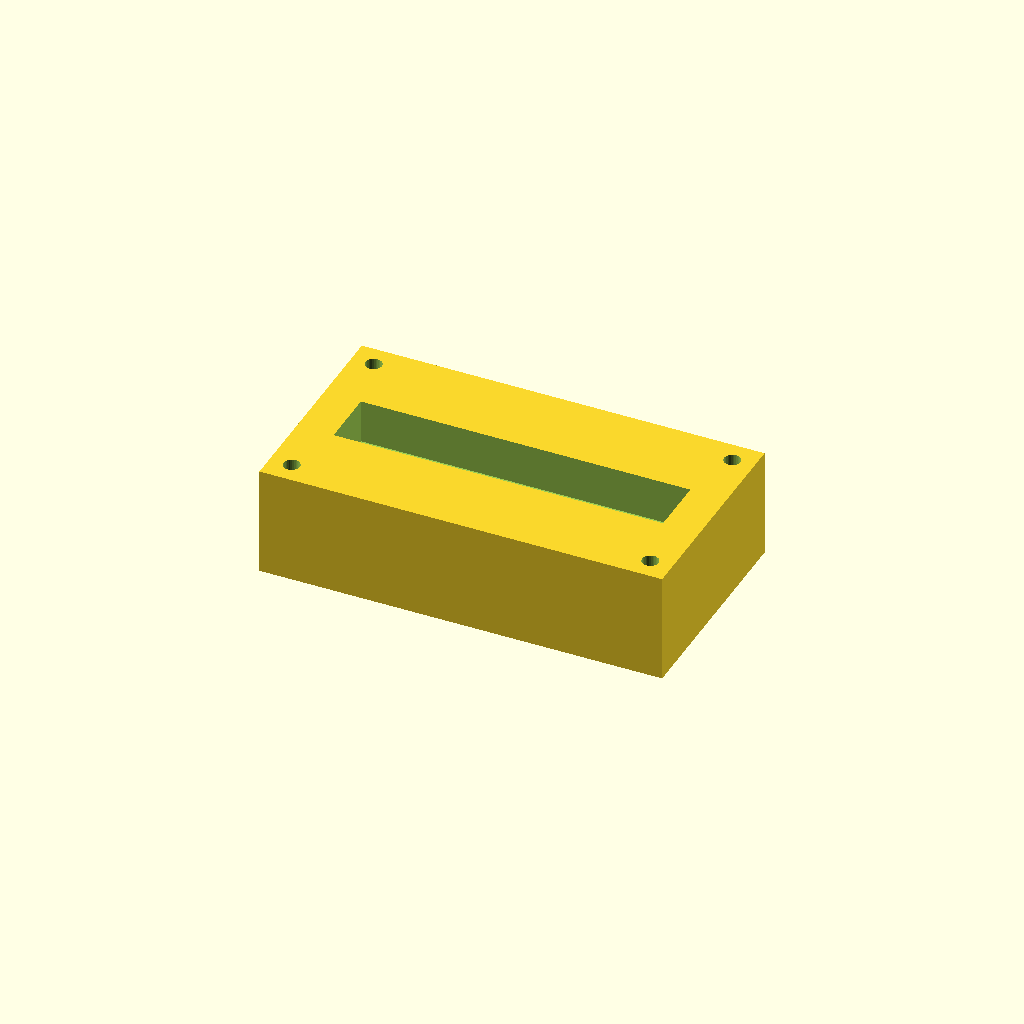
Cell 1: the model at its default parameters.
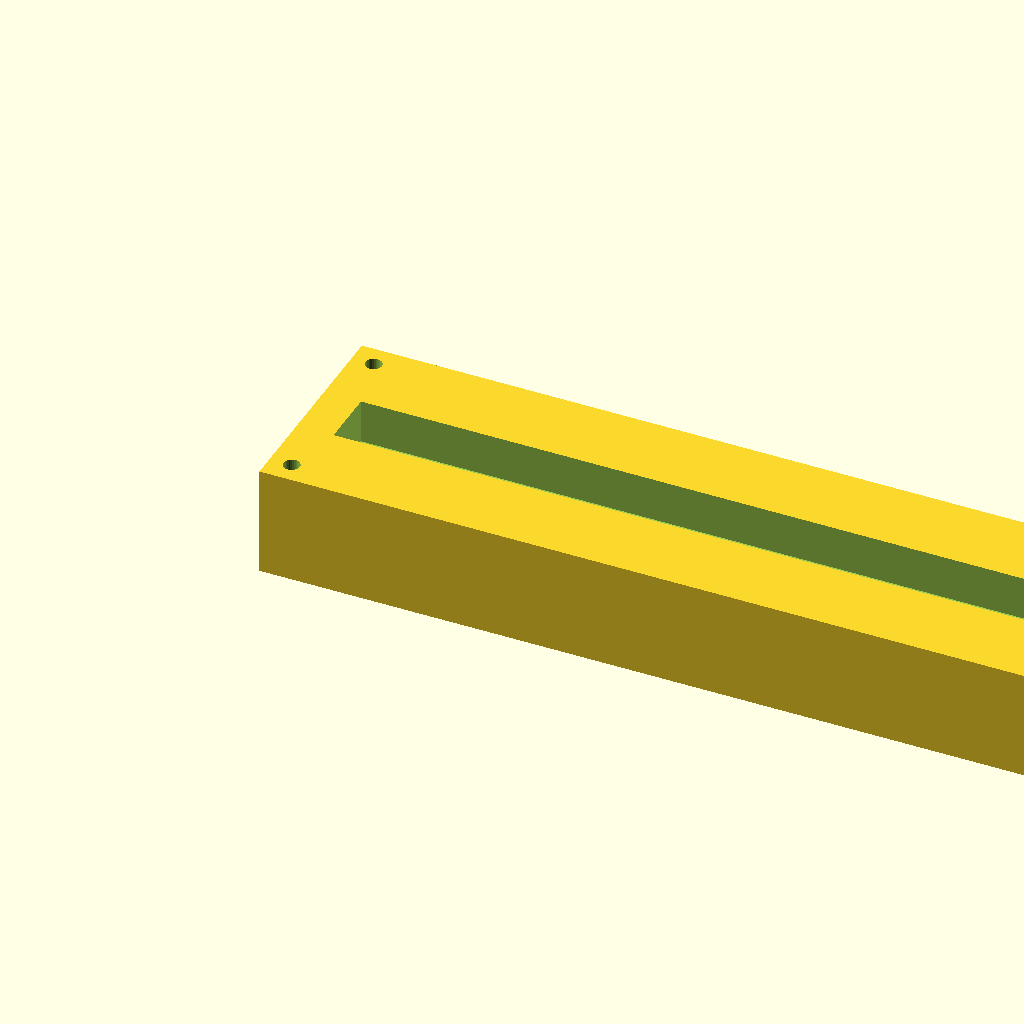
Cell 2 — block_l set to 220, the other parameters unchanged.
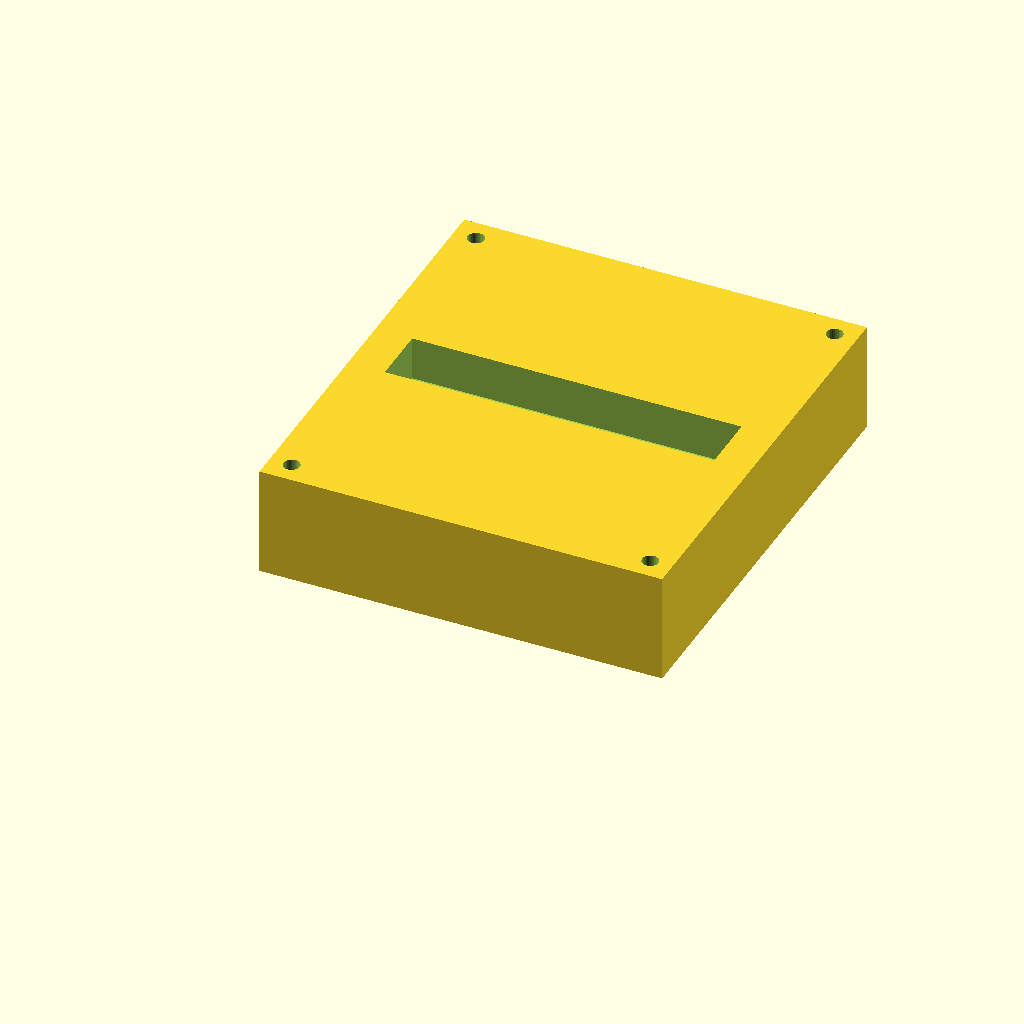
Cell 3: the same model with block_w = 120.
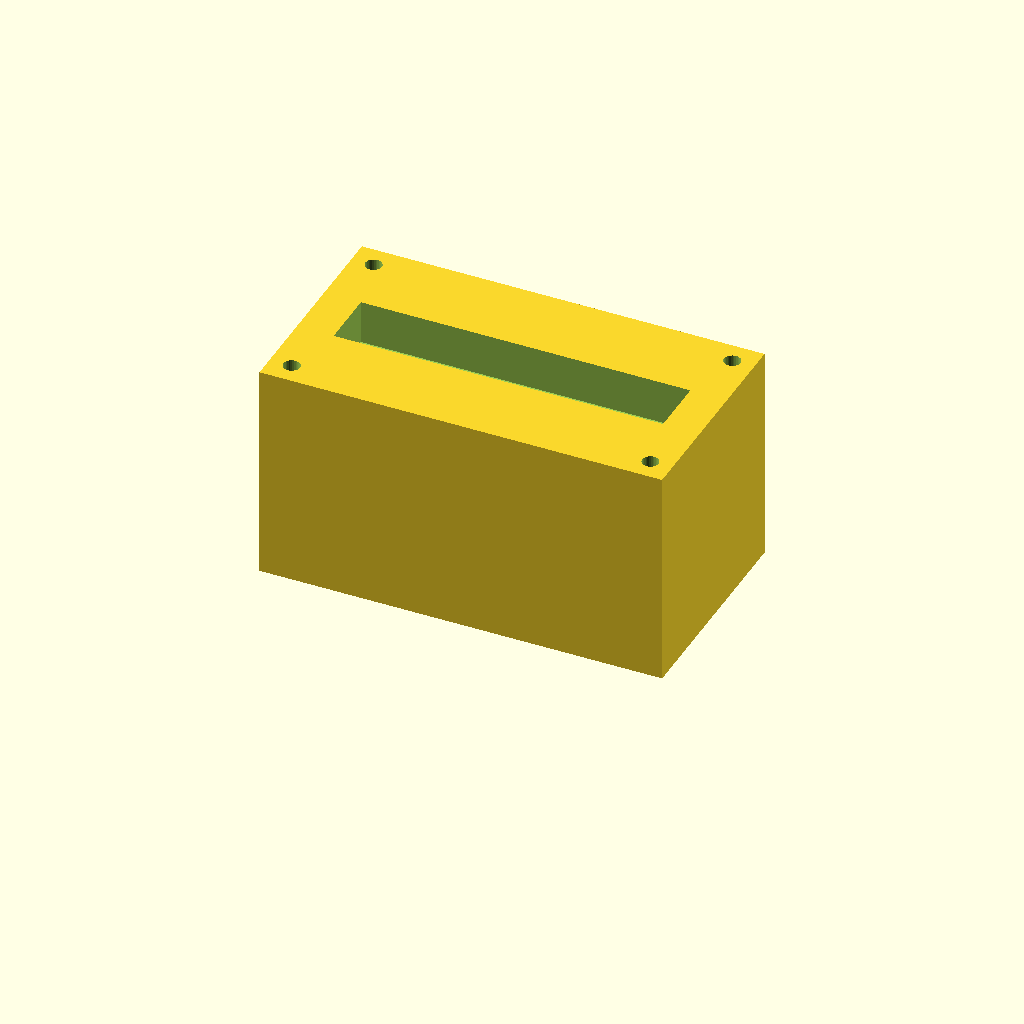
Cell 4 — block_h set to 60, the other parameters unchanged.
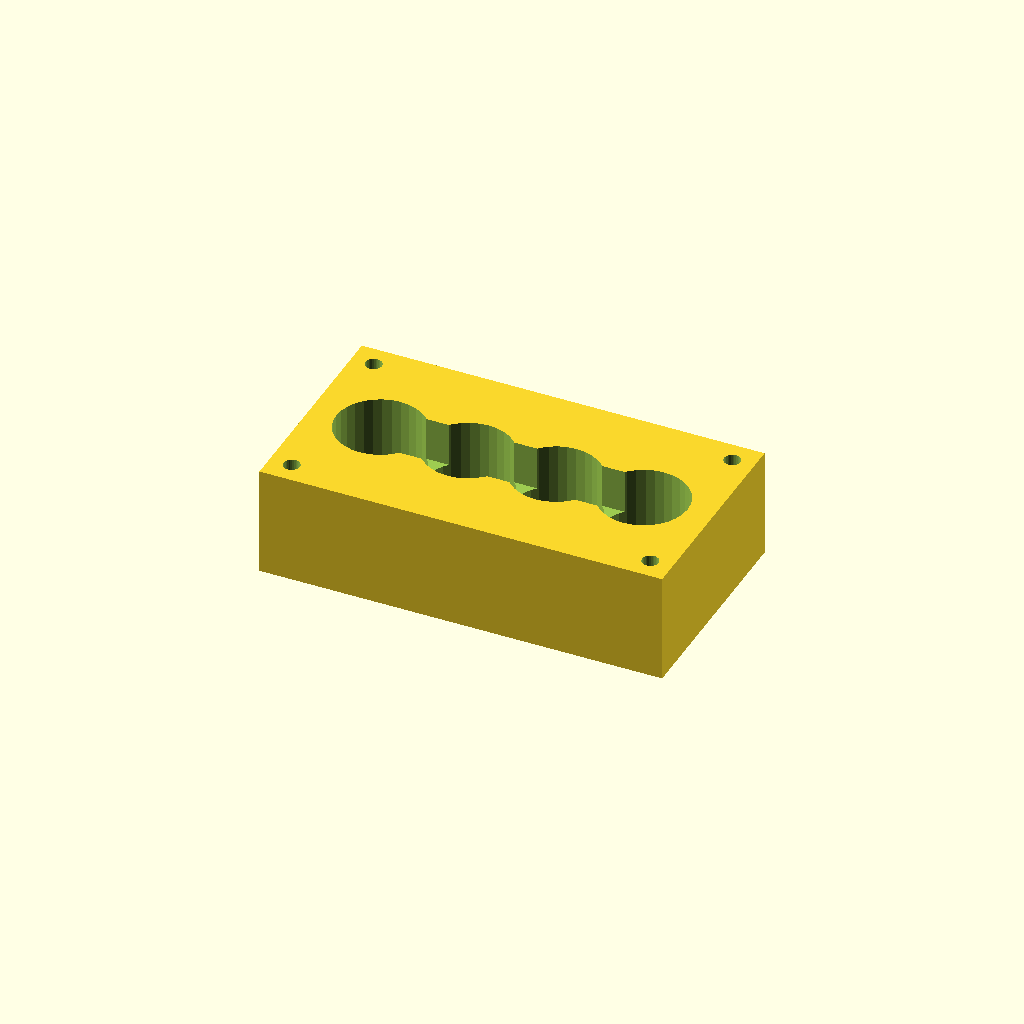
Cell 5 — port_d set to 24, the other parameters unchanged.
All cells are drawn from one camera (rotation 55°, 0°, 25°, orthographic, colour scheme Cornfield), so only the parameter changes between them.
Source of the model, optional_data/data/solid2/manifoldblock/part_0158.scad:
$fn = 32;

// ----------------------------------------------------------------------
// Manifold block: gallery_top manifold
// ----------------------------------------------------------------------

// --- parameters (mm) ---
block_l = 110;            // block length, X
block_w = 60;             // block width, Y
block_h = 30;             // block height, Z
port_d = 12;              // port bore diameter
port_pitch = 24;          // port pitch along X
gallery_d = 16;           // top gallery width, Y
gallery_depth = 12;       // gallery pocket depth
wall_p = 10;              // gallery end wall thickness, X
mnt_d = 4.5;              // mounting hole diameter
mnt_in = 6;               // mounting hole inset from the edges

n_ports = 4;  // ports in the row
port_x0 = (block_l - (n_ports - 1) * port_pitch) / 2;  // first port X

difference() {
  cube([block_l, block_w, block_h]);
  for (i = [0 : n_ports - 1])
    translate([port_x0 + i * port_pitch, block_w / 2, -1])
      cylinder(h = block_h + 2, d = port_d);
  translate([wall_p, block_w / 2 - gallery_d / 2, block_h - gallery_depth])
    cube([block_l - 2 * wall_p, gallery_d, gallery_depth + 1]);
  for (cx = [mnt_in, block_l - mnt_in])
    for (cy = [mnt_in, block_w - mnt_in])
      translate([cx, cy, -1]) cylinder(h = block_h + 2, d = mnt_d);
}
Customizer parameters (derived from the source; name, type, default, range or options):
block_l: number, default 110
block_w: number, default 60
block_h: number, default 30
port_d: number, default 12
port_pitch: number, default 24
gallery_d: number, default 16
gallery_depth: number, default 12
wall_p: number, default 10
mnt_d: number, default 4.5
mnt_in: number, default 6
n_ports: number, default 4
